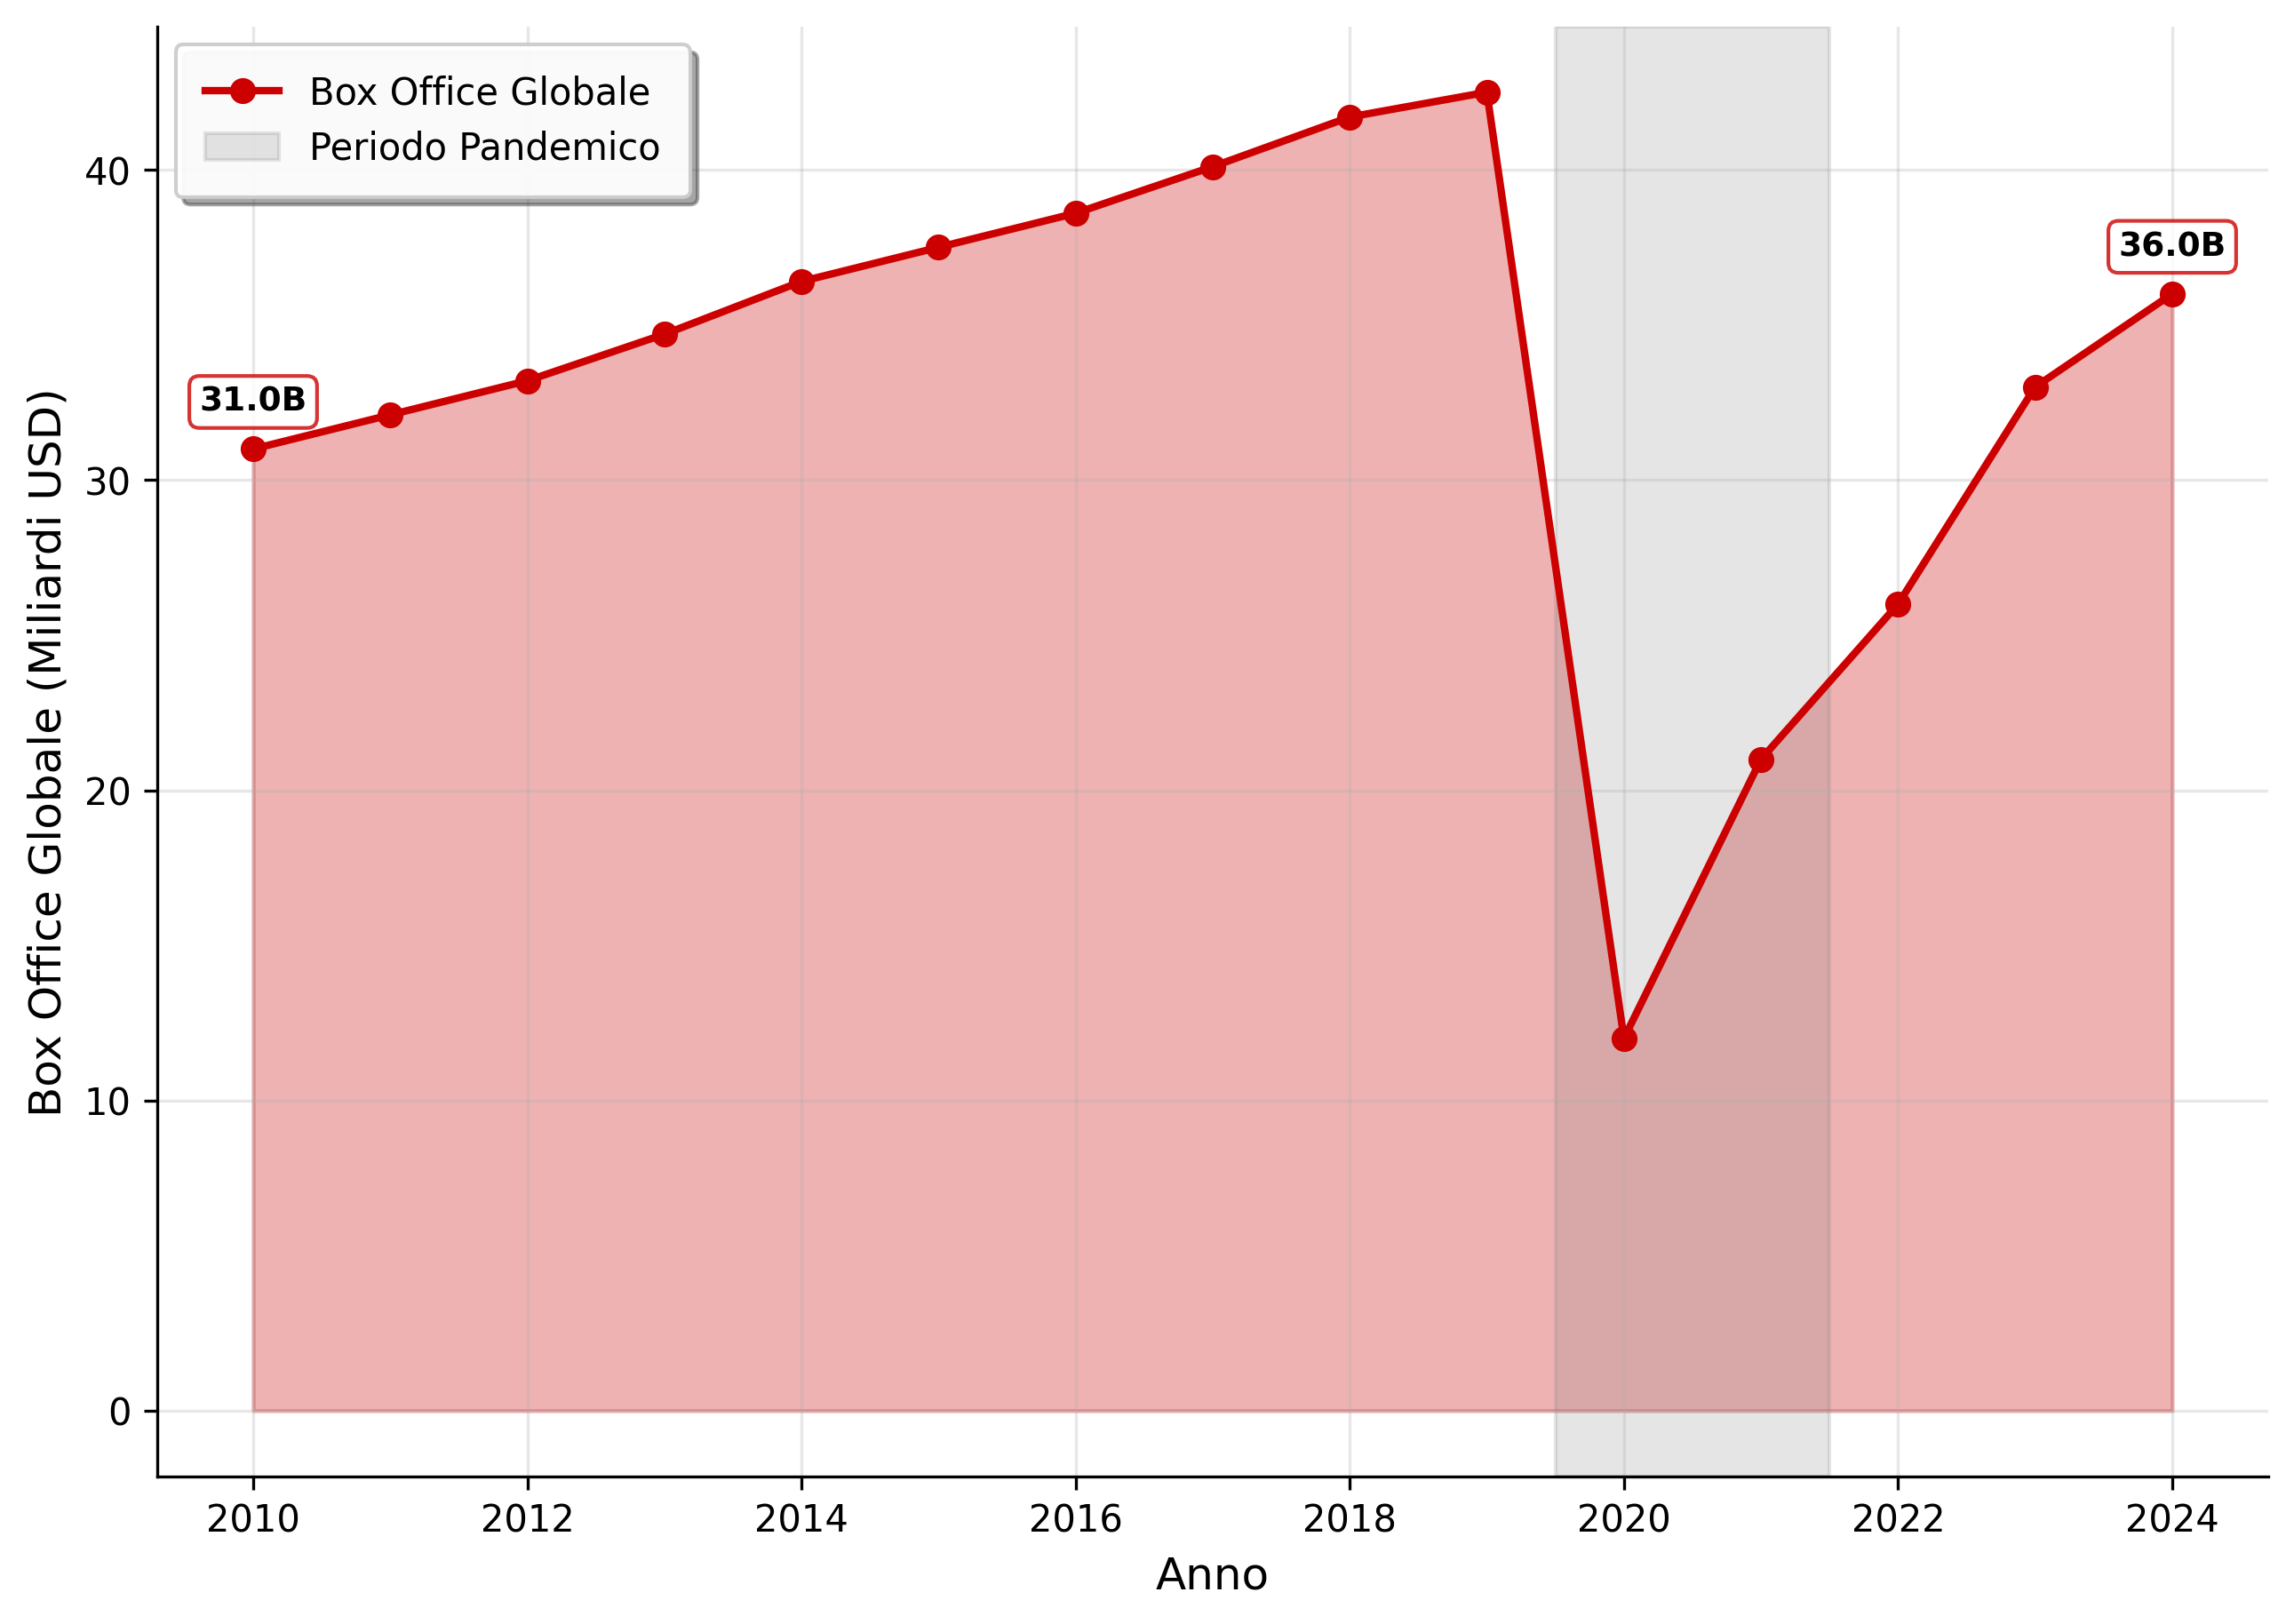

The Python source for this figure:
import pandas as pd
import matplotlib.pyplot as plt
import os

# Ottiene il percorso del file CSV nella stessa directory dello script
csv_path = os.path.join(os.path.dirname(__file__), "global_boxoffice_pandemic_2010_2024.csv")
df = pd.read_csv(csv_path)

# Conversione dei campi numerici
df["Year"] = pd.to_numeric(df["Year"], errors="coerce")
df["GlobalBoxOffice_BillionUSD"] = pd.to_numeric(df["GlobalBoxOffice_BillionUSD"], errors="coerce")

# Rimuove eventuali valori NaN
df = df.dropna()

# Ordina per anno
df = df.sort_values("Year")

# Plot
plt.figure(figsize=(9,6), facecolor='white')
ax = plt.gca()
ax.set_facecolor('white')

# Linea principale con etichetta per la legenda
plt.plot(df["Year"], df["GlobalBoxOffice_BillionUSD"], marker="o", linestyle="-", color="#cc0000", linewidth=2, markersize=6, label="Box Office Globale")

# Colora l'area sotto la curva senza etichetta per la legenda
plt.fill_between(df["Year"], df["GlobalBoxOffice_BillionUSD"], color="#cc0000", alpha=0.3)

# Evidenzia il periodo pandemico (2020-2021) con una zona ombreggiata
plt.axvspan(2019.5, 2021.5, alpha=0.2, color='gray', label='Periodo Pandemico')

plt.xlabel("Anno", fontsize=12)
plt.ylabel("Box Office Globale (Miliardi USD)", fontsize=12)
plt.grid(True, alpha=0.3)

# Etichette solo per il primo e l'ultimo punto
first_year = df["Year"].iloc[0]
first_value = df["GlobalBoxOffice_BillionUSD"].iloc[0]
last_year = df["Year"].iloc[-1]
last_value = df["GlobalBoxOffice_BillionUSD"].iloc[-1]

plt.text(first_year, first_value + 1, f"{first_value:.1f}B", ha="center", va="bottom", fontsize=9, fontweight='bold',
         bbox=dict(boxstyle="round,pad=0.3", facecolor="white", edgecolor="#cc0000", alpha=0.8))
plt.text(last_year, last_value + 1, f"{last_value:.1f}B", ha="center", va="bottom", fontsize=9, fontweight='bold',
         bbox=dict(boxstyle="round,pad=0.3", facecolor="white", edgecolor="#cc0000", alpha=0.8))

# Aggiungi la legenda con styling estetico
plt.legend(loc='upper left', frameon=True, fancybox=True, shadow=True, 
           facecolor='white', edgecolor='#cccccc', framealpha=0.95, 
           fontsize=10, borderpad=0.8)

# Rimuovi margini superiori e destro
ax.spines['top'].set_visible(False)
ax.spines['right'].set_visible(False)

# Configura le proporzioni del subplot (più largo)
plt.subplots_adjust(left=0.11, bottom=0.083, right=0.99, top=0.99, wspace=0.2, hspace=0.2)

# Salva il grafico come immagine
output_path = os.path.join(os.path.dirname(__file__), "global_boxoffice_pandemic_chart.png")
plt.savefig(output_path, dpi=300, bbox_inches='tight', facecolor='white')
print(f"Grafico salvato come: {output_path}")

plt.show()
